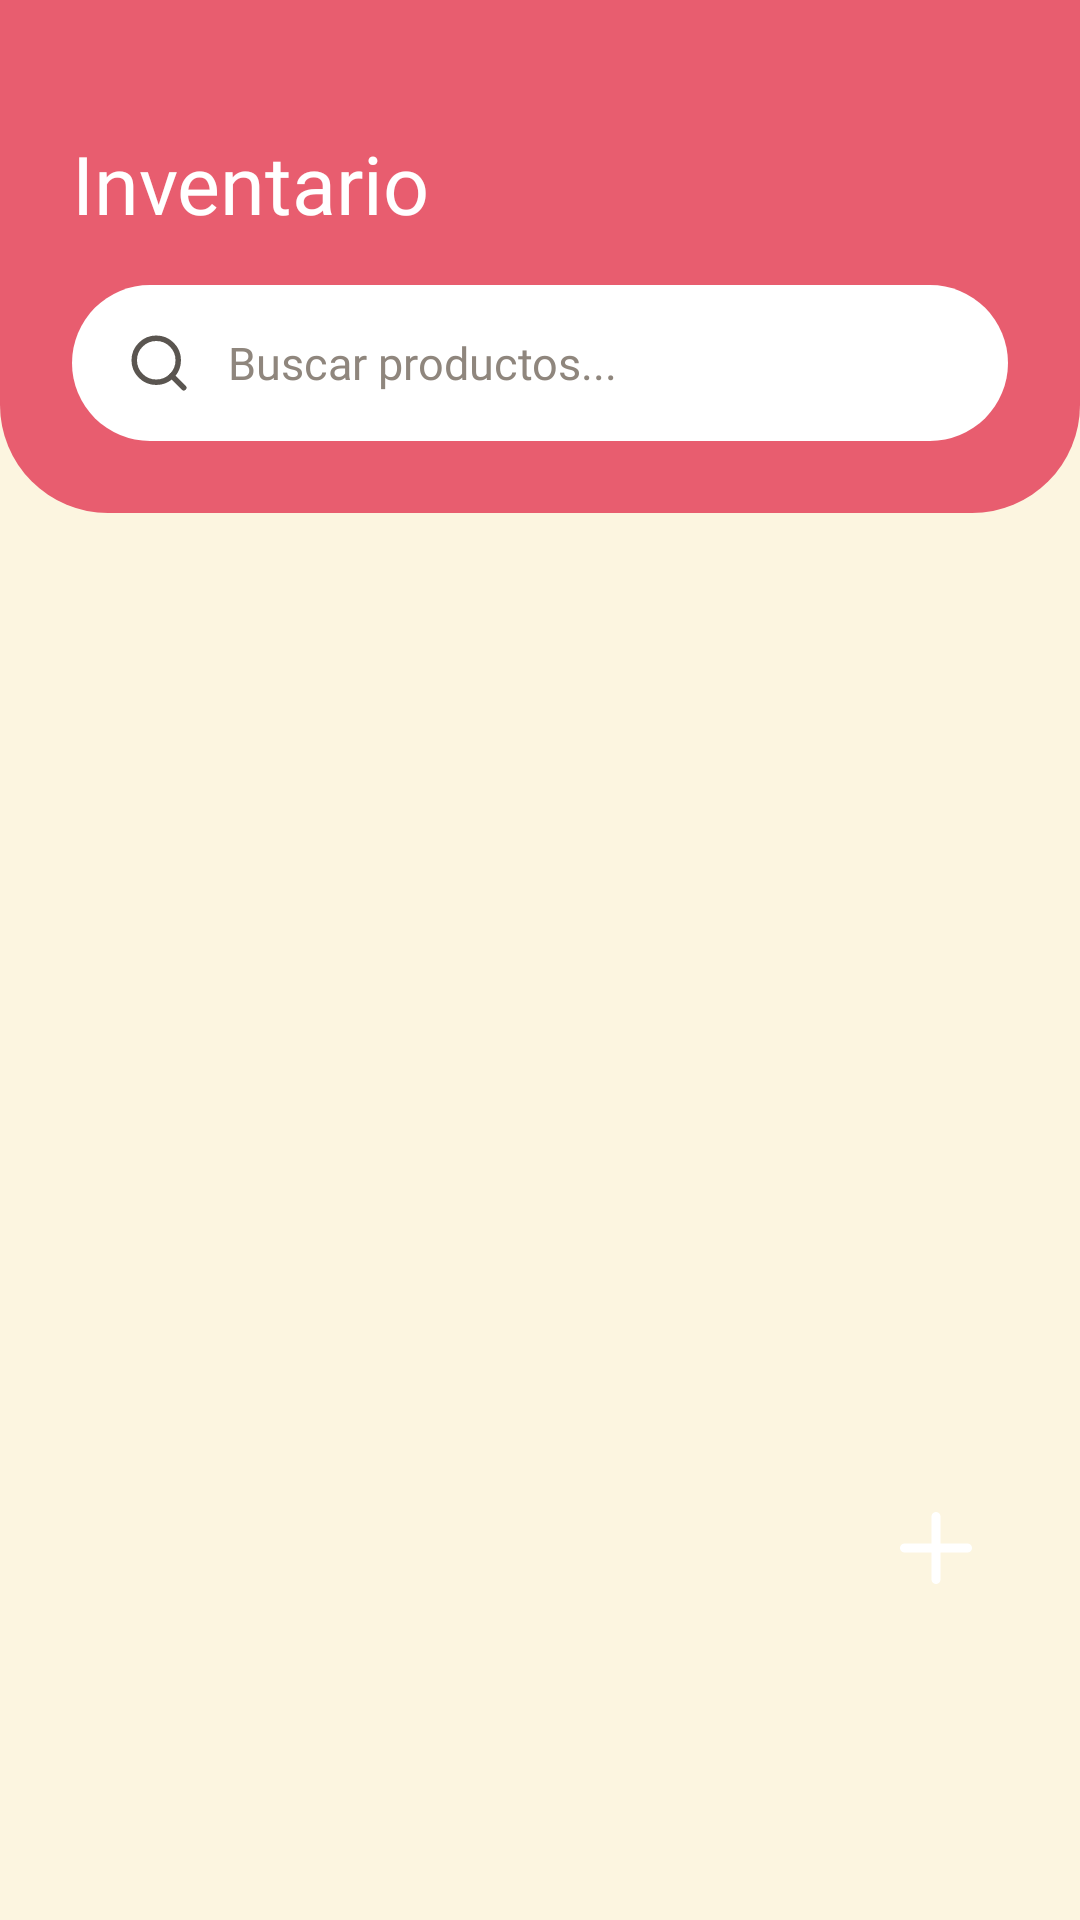

Here is an Android app screen rendered from its layout file. Give the layout XML and the strings, colors and styles it references.
<!-- AndroidManifest.xml: application theme Theme.Yummy -->
<!-- res/layout/fragment_inventory.xml -->
<?xml version="1.0" encoding="utf-8"?>
<FrameLayout xmlns:android="http://schemas.android.com/apk/res/android"
    xmlns:app="http://schemas.android.com/apk/res-auto"
    xmlns:tools="http://schemas.android.com/tools"
    android:layout_width="match_parent"
    android:layout_height="match_parent"
    android:clipChildren="false">

    <LinearLayout
        android:layout_width="match_parent"
        android:layout_height="match_parent"
        android:clipChildren="false"
        android:orientation="vertical">

        <LinearLayout
            android:id="@+id/header"
            android:layout_width="match_parent"
            android:layout_height="wrap_content"
            android:background="@drawable/bg_header"
            android:orientation="vertical"
            android:paddingStart="24dp"
            android:paddingTop="24dp"
            android:paddingEnd="24dp"
            android:paddingBottom="24dp">

            <TextView
                android:id="@+id/txtCount"
                style="@style/YummyBody"
                android:layout_width="match_parent"
                android:layout_height="wrap_content"
                android:gravity="start"
                android:textColor="#E6FFFFFF"
                android:textSize="14sp" />

            <TextView
                style="@style/YummyTitle"
                android:layout_width="match_parent"
                android:layout_height="wrap_content"
                android:gravity="start"
                android:text="@string/nav_inventory"
                android:textColor="@color/white" />

            
            <LinearLayout
                android:layout_width="match_parent"
                android:layout_height="52dp"
                android:layout_marginTop="16dp"
                android:background="@drawable/bg_pill"
                android:gravity="center_vertical"
                android:orientation="horizontal"
                android:paddingStart="18dp"
                android:paddingEnd="18dp">

                <ImageView
                    android:layout_width="22dp"
                    android:layout_height="22dp"
                    android:contentDescription="@null"
                    android:src="@drawable/ic_search"
                    app:tint="@color/icon_gray" />

                <EditText
                    android:id="@+id/etSearch"
                    style="@style/YummyEditText"
                    android:hint="@string/inventory_search_hint"
                    android:imeOptions="actionSearch"
                    android:importantForAutofill="no"
                    android:inputType="text" />
            </LinearLayout>
        </LinearLayout>

        <HorizontalScrollView
            android:layout_width="match_parent"
            android:layout_height="wrap_content"
            android:clipChildren="false"
            android:clipToPadding="false"
            android:overScrollMode="never"
            android:paddingStart="20dp"
            android:paddingTop="16dp"
            android:paddingEnd="10dp"
            android:paddingBottom="8dp"
            android:scrollbars="none">

            <LinearLayout
                android:id="@+id/chipsContainer"
                android:layout_width="wrap_content"
                android:layout_height="wrap_content"
                android:clipChildren="false"
                android:orientation="horizontal" />
        </HorizontalScrollView>

        
        <FrameLayout
            android:layout_width="match_parent"
            android:layout_height="0dp"
            android:layout_weight="1">

            <androidx.recyclerview.widget.RecyclerView
                android:id="@+id/rvProducts"
                android:layout_width="match_parent"
                android:layout_height="match_parent"
                android:clipToPadding="false"
                android:overScrollMode="never"
                android:paddingStart="20dp"
                android:paddingTop="8dp"
                android:paddingEnd="20dp"
                android:paddingBottom="160dp"
                app:layoutManager="androidx.recyclerview.widget.LinearLayoutManager" />

            <TextView
                android:id="@+id/txtEmpty"
                style="@style/YummyBody"
                android:layout_width="match_parent"
                android:layout_height="wrap_content"
                android:layout_gravity="center"
                android:paddingStart="32dp"
                android:paddingEnd="32dp"
                android:text="@string/inventory_empty"
                android:visibility="gone" />
        </FrameLayout>
    </LinearLayout>

    <ImageView
        android:id="@+id/fabAdd"
        android:layout_width="56dp"
        android:layout_height="56dp"
        android:layout_gravity="bottom|end"
        android:layout_marginEnd="20dp"
        android:layout_marginBottom="96dp"
        android:background="@drawable/bg_circle"
        android:backgroundTint="@color/primary"
        android:clickable="true"
        android:contentDescription="@string/fab_add_product"
        android:elevation="8dp"
        android:focusable="true"
        android:outlineAmbientShadowColor="@color/primary"
        android:outlineSpotShadowColor="@color/primary"
        android:padding="16dp"
        android:src="@drawable/ic_add"
        app:tint="@color/white"
        tools:targetApi="p" />
</FrameLayout>
<!-- resources referenced by this layout -->
<resources>
  <color name="icon_gray">#5A5550</color>
  <color name="primary">#E85D6F</color>
  <color name="white">#FFFFFF</color>
  <!-- drawable bg_header (drawable) -->
  <shape xmlns:android="http://schemas.android.com/apk/res/android" android:shape="rectangle">
      <solid android:color="@color/primary" />
      <corners android:bottomLeftRadius="36dp" android:bottomRightRadius="36dp" />
  </shape>
  <!-- drawable bg_pill (drawable) -->
  <shape xmlns:android="http://schemas.android.com/apk/res/android" android:shape="rectangle">
      <solid android:color="@color/white" />
      <corners android:radius="100dp" />
  </shape>
  <string name="fab_add_product">Agregar producto</string>
  <string name="inventory_empty">Aún no tienes productos. Toca el botón + para agregar el primero</string>
  <string name="inventory_search_hint">Buscar productos...</string>
  <string name="nav_inventory">Inventario</string>
  <style name="YummyBody">
          <item name="android:fontFamily">@font/segoe_ui</item>
          <item name="android:textSize">15sp</item>
          <item name="android:textColor">@color/text_secondary</item>
          <item name="android:lineSpacingMultiplier">1.25</item>
          <item name="android:gravity">center</item>
      </style>
  <style name="YummyTitle">
          <item name="android:fontFamily">@font/segoe_ui_bold</item>
          <item name="android:textSize">27sp</item>
          <item name="android:textColor">@color/text_primary</item>
          <item name="android:gravity">center</item>
      </style>
  <style name="Theme.Yummy" parent="Base.Theme.Yummy" />
  <color name="text_secondary">#5E554E</color>
  <color name="text_primary">#2A2522</color>
  <color name="text_hint">#8F867D</color>
  <color name="background">#FCF5E0</color>
  <style name="ThemeOverlay.Yummy.BottomSheetDialog" parent="ThemeOverlay.Material3.BottomSheetDialog">
          <item name="bottomSheetStyle">@style/Widget.Yummy.BottomSheet</item>
      </style>
  <style name="Widget.Yummy.BottomSheet" parent="Widget.Material3.BottomSheet.Modal">
          <item name="backgroundTint">@color/background</item>
          <item name="shapeAppearanceOverlay">@style/ShapeAppearance.Yummy.BottomSheet</item>
      </style>
  <style name="TextAppearance.Yummy.Dialog.Title" parent="TextAppearance.Material3.HeadlineSmall">
          <item name="fontFamily">@font/segoe_ui_bold</item>
          <item name="android:fontFamily">@font/segoe_ui_bold</item>
          <item name="android:textColor">@color/text_primary</item>
      </style>
  <style name="TextAppearance.Yummy.Dialog.Body" parent="TextAppearance.Material3.BodyMedium">
          <item name="fontFamily">@font/segoe_ui</item>
          <item name="android:fontFamily">@font/segoe_ui</item>
          <item name="android:textColor">@color/text_secondary</item>
      </style>
  <style name="TextAppearance.Yummy.Dialog.Item" parent="TextAppearance.Material3.BodyLarge">
          <item name="fontFamily">@font/segoe_ui</item>
          <item name="android:fontFamily">@font/segoe_ui</item>
          <item name="android:textColor">@color/text_primary</item>
      </style>
  <style name="TextAppearance.Yummy.Dialog.Button" parent="TextAppearance.Material3.LabelLarge">
          <item name="fontFamily">@font/segoe_ui_bold</item>
          <item name="android:fontFamily">@font/segoe_ui_bold</item>
      </style>
  <style name="ShapeAppearance.Yummy.BottomSheet" parent="">
          <item name="cornerFamily">rounded</item>
          <item name="cornerSizeTopLeft">32dp</item>
          <item name="cornerSizeTopRight">32dp</item>
          <item name="cornerSizeBottomLeft">0dp</item>
          <item name="cornerSizeBottomRight">0dp</item>
      </style>
</resources>
